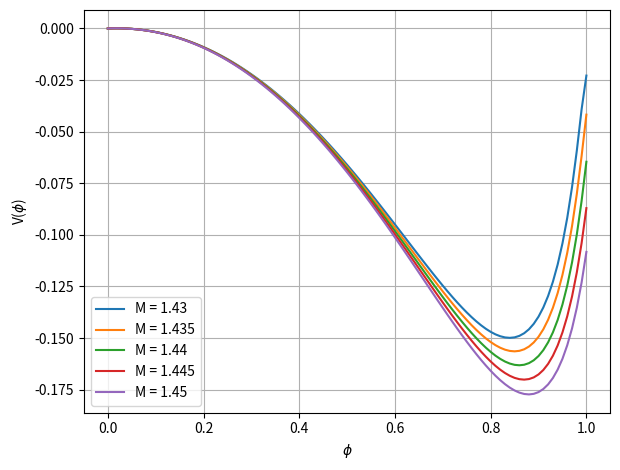

This figure's Python source:
from matplotlib import pyplot as plt
import numpy as np

PHI_MIN = 0
PHI_MAX = 1
PHI_STEP = 0.01

K = 13
M = np.arange(1.43, 1.45, .005)
MU = 1.16
DELTA = .15
SIGMA = 3e-5

def f(phi, k=K, m=M, mu=MU, delta=DELTA, sigma=SIGMA):  # the first formula
    s1 = np.sqrt((m**2 - 2*phi + 3*sigma) ** 2 - 12*sigma*m**2)
    c1 = (np.sqrt(2) * mu * m) / 2 * (np.sqrt(m**2 - 2*phi + 3*sigma + s1) + (4*sigma*m**2) / (np.sqrt(m**2 - 2*phi - 3*sigma + s1) ** (3/2)))
    return 1 - (1 - (2*phi)/(2*k-3)) ** (-k + 3/2) + c1 - delta


def g(phi, k=K, m=M, mu=MU, delta=DELTA, sigma=SIGMA):  # the second formula
    SIGMA0 = np.sqrt(3*sigma / m**2)
    SIGMA1 = np.sqrt(SIGMA0**2 + 1)
    TETA = np.arccosh((SIGMA1**2) / (2*SIGMA0) * (1 - (2*phi / (m**2 * SIGMA1**2))))
    C1 = mu * m**2 * np.sqrt(SIGMA0) * (np.exp(.5 * np.arccosh((SIGMA1**2) / (2*SIGMA0)) + 1/3 * np.exp(-3/2 * np.arccosh(SIGMA1**2) / (2*SIGMA0))))
    C2 = (mu * m**2 * np.sqrt(SIGMA0) * (np.exp(TETA/2)) + (1/3 * np.exp(-3*TETA/2)))
    V = 1 - (1 - (2*phi / (2*k - 3))) ** (-k + 1.5) - (delta*phi) + C1 - C2 - 0.285
    return V - V[0]


x = np.arange(PHI_MIN, PHI_MAX+PHI_STEP, PHI_STEP)
for m in M:
    m = round(m, 3)
    plt.plot(x, g(x, m=m), label=f'M = {m}')

plt.ylabel('V($\phi$)')
plt.xlabel('$\phi$')
plt.xlim(PHI_MIN, PHI_MAX)
plt.tight_layout()
plt.autoscale()
plt.grid(True)
plt.legend()
plt.show()
